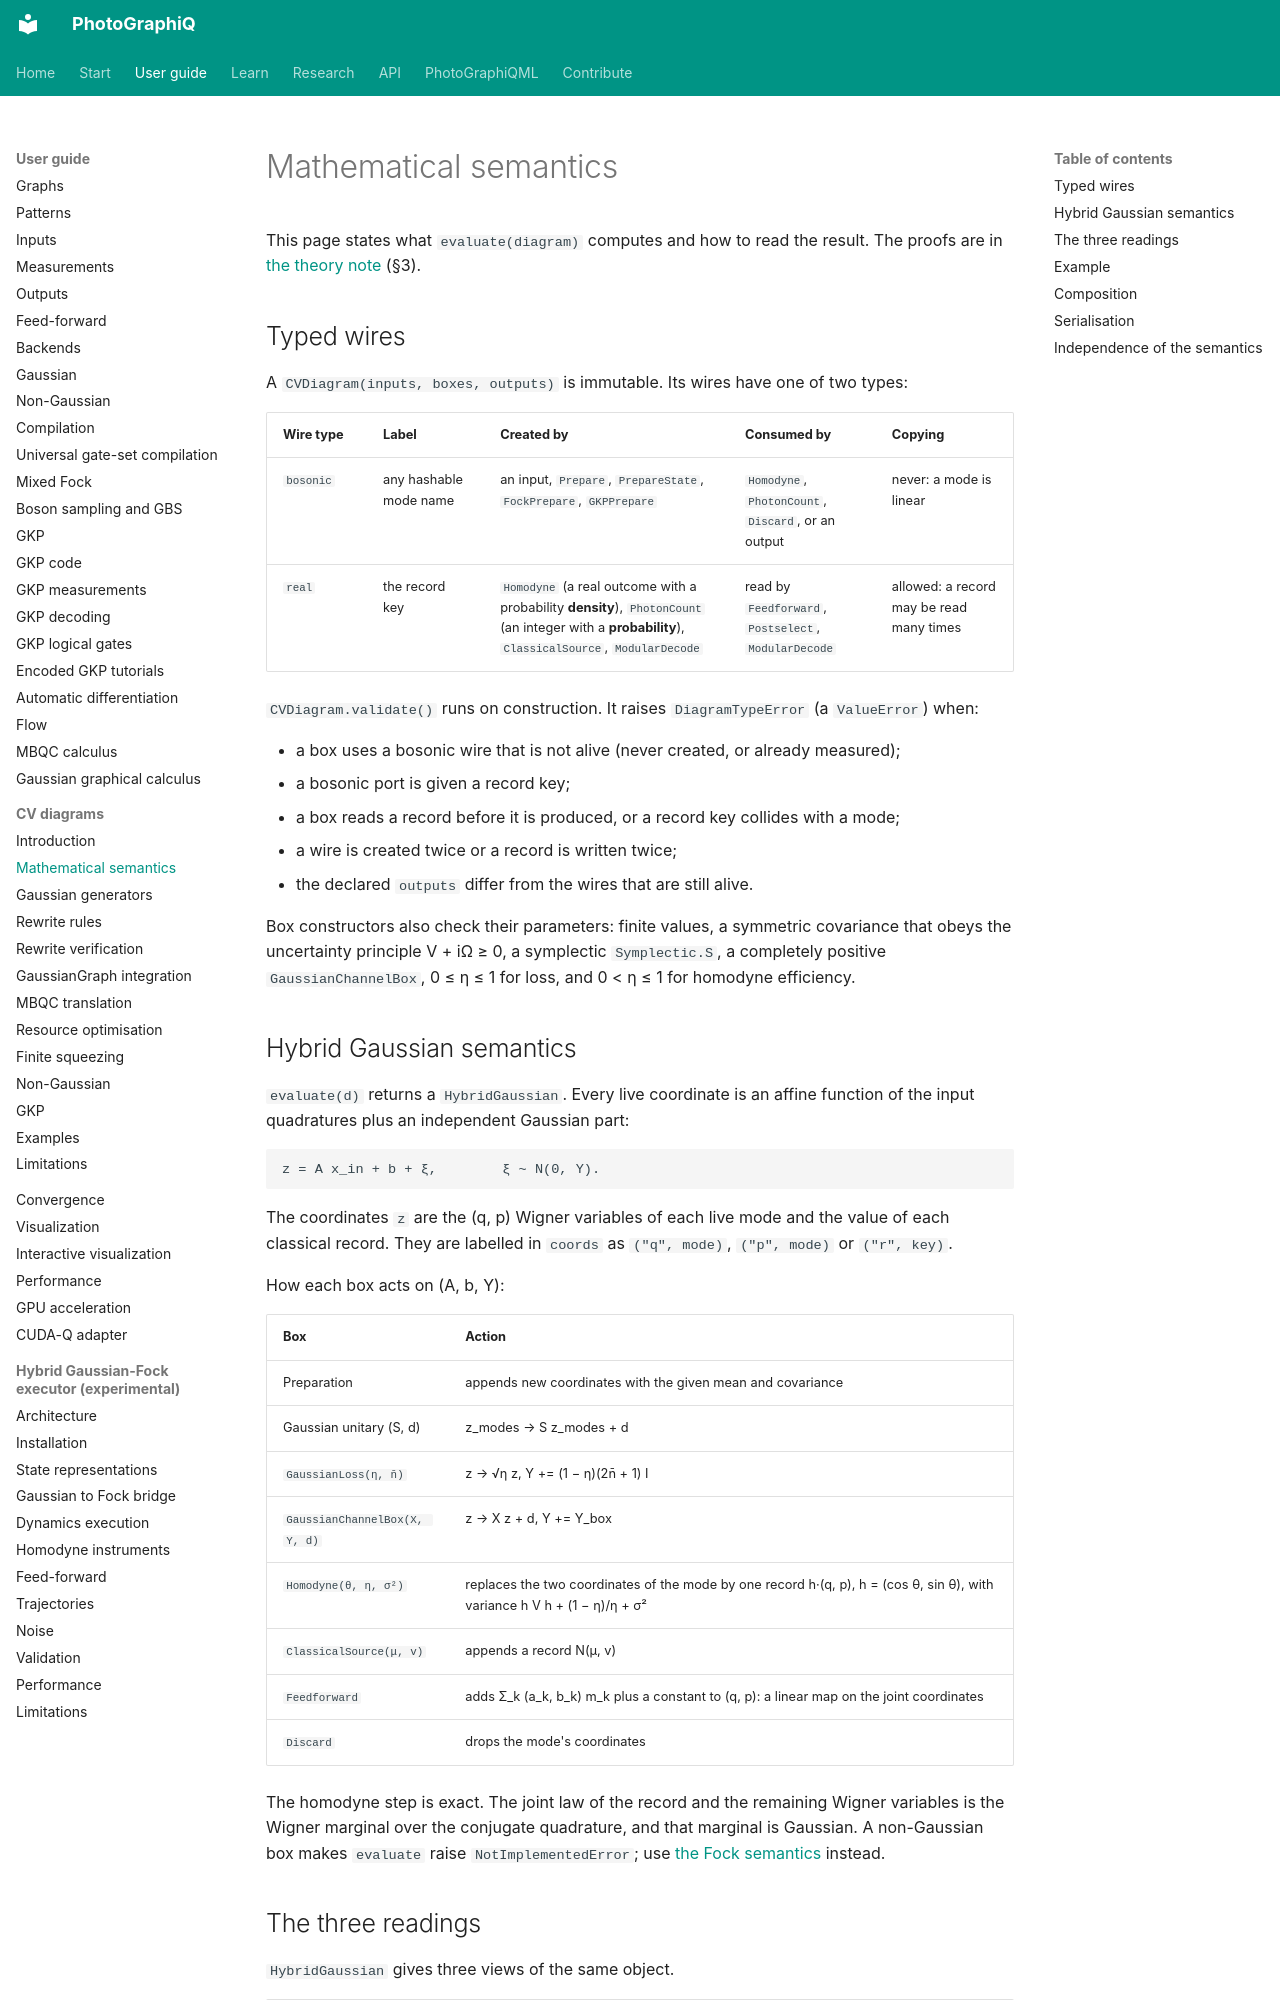

repository: chinmoybiswasdeep/PhotoGraphiQ · page: user-guide/cv-diagrams/mathematical-semantics/index.html · generator: mkdocs

# Mathematical semantics

This page states what `evaluate(diagram)` computes and how to read the result. The proofs
are in [the theory note](../../theory/CV_ZX_FOUNDATIONS.md) (§3).

## Typed wires

A `CVDiagram(inputs, boxes, outputs)` is immutable. Its wires have one of two types:

| Wire type | Label | Created by | Consumed by | Copying |
|---|---|---|---|---|
| `bosonic` | any hashable mode name | an input, `Prepare`, `PrepareState`, `FockPrepare`, `GKPPrepare` | `Homodyne`, `PhotonCount`, `Discard`, or an output | never: a mode is linear |
| `real` | the record key | `Homodyne` (a real outcome with a probability **density**), `PhotonCount` (an integer with a **probability**), `ClassicalSource`, `ModularDecode` | read by `Feedforward`, `Postselect`, `ModularDecode` | allowed: a record may be read many times |

`CVDiagram.validate()` runs on construction. It raises `DiagramTypeError` (a `ValueError`)
when:

- a box uses a bosonic wire that is not alive (never created, or already measured);
- a bosonic port is given a record key;
- a box reads a record before it is produced, or a record key collides with a mode;
- a wire is created twice or a record is written twice;
- the declared `outputs` differ from the wires that are still alive.

Box constructors also check their parameters: finite values, a symmetric covariance that
obeys the uncertainty principle V + iΩ ≥ 0, a symplectic `Symplectic.S`, a completely
positive `GaussianChannelBox`, 0 ≤ η ≤ 1 for loss, and 0 < η ≤ 1 for homodyne efficiency.

## Hybrid Gaussian semantics

`evaluate(d)` returns a `HybridGaussian`. Every live coordinate is an affine function of the
input quadratures plus an independent Gaussian part:

    z = A x_in + b + ξ,        ξ ~ N(0, Y).

The coordinates `z` are the (q, p) Wigner variables of each live mode and the value of each
classical record. They are labelled in `coords` as `("q", mode)`, `("p", mode)` or
`("r", key)`.

How each box acts on (A, b, Y):

| Box | Action |
|---|---|
| Preparation | appends new coordinates with the given mean and covariance |
| Gaussian unitary (S, d) | z_modes → S z_modes + d |
| `GaussianLoss(η, n̄)` | z → √η z, Y += (1 − η)(2n̄ + 1) I |
| `GaussianChannelBox(X, Y, d)` | z → X z + d, Y += Y_box |
| `Homodyne(θ, η, σ²)` | replaces the two coordinates of the mode by one record h·(q, p), h = (cos θ, sin θ), with variance h V h + (1 − η)/η + σ² |
| `ClassicalSource(μ, v)` | appends a record N(μ, v) |
| `Feedforward` | adds Σ_k (a_k, b_k) m_k plus a constant to (q, p): a linear map on the joint coordinates |
| `Discard` | drops the mode's coordinates |

The homodyne step is exact. The joint law of the record and the remaining Wigner variables is
the Wigner marginal over the conjugate quadrature, and that marginal is Gaussian. A
non-Gaussian box makes `evaluate` raise `NotImplementedError`; use
[the Fock semantics](non-gaussian.md) instead.
